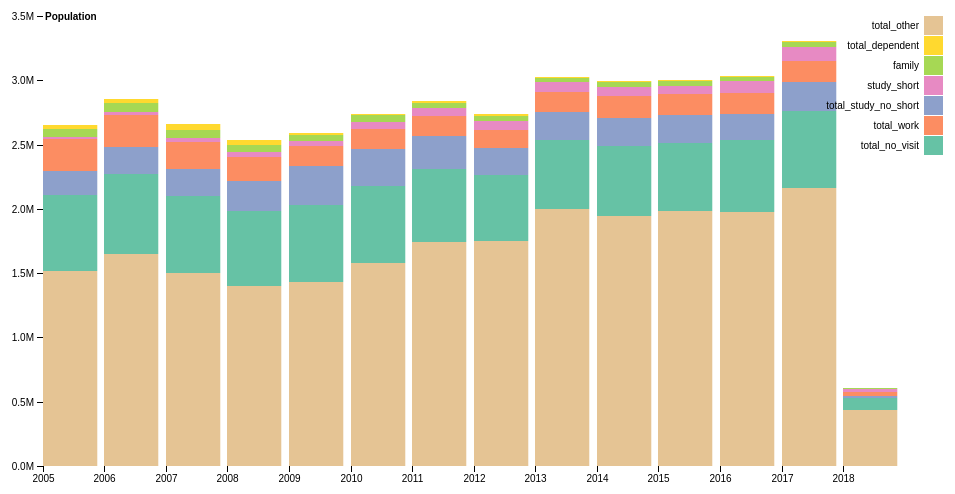
D3 v4 page, settled after 360 driven frames (6 s of simulated time); the page loaded 1 data file(s).



var svg = d3.select("svg"),
    margin = {top: 20, right: 20, bottom: 30, left: 40},
    width = +svg.attr("width") - margin.left - margin.right,
    height = +svg.attr("height") - margin.top - margin.bottom,
    g = svg.append("g").attr("transform", "translate(" + margin.left + "," + margin.top + ")");

var qMap = {
    Q1: '03',
    Q2: '06',
    Q3: '09',
    Q4: '12'
}

var parsedate = d3.timeParse('%Y'); // time and date parsing and formatting
var fmtdate = d3.timeFormat('%Y-%m');

function parseTime(dateQ) {
    // dateQ is a string xxxx-Qx
//    console.log(dateQ);
    return parsedate(dateQ)
}
    
var x = d3.scaleTime()
    .rangeRound([0, width - 100]);

var y = d3.scaleLinear()
    .rangeRound([height, 0]);

var z = d3.scaleOrdinal()
    .range(d3.schemeSet2);

var stack = d3.stack()
    .order(d3.stackOrderDescending)
    
d3.csv("visa_totals_type_totals.csv", function(d, i, columns) {
//    console.log(d, columns);
    let [a, b, ...cols] = columns;
    d.total = 0;
    cols.forEach(col => {
        d.total += +d[col];
    });
    console.log(d.Quarter, d.total);
  d.Quarter = parseTime(d.Quarter);
  return d;
}, function(error, data) {
    let barw = width / data.length - 10;
  if (error) throw error;

  var keys = data.columns.slice(1);
    console.log(keys);

  data.sort(function(a, b) { return b.total - a.total; });
    
    var stacked = stack.keys(keys)(data);
  x.domain(d3.extent(data.map(function(d) { return d.Quarter; })));
    console.log(x.domain());
  y.domain([0, d3.max(stacked, function(d) {console.log(d); return +d[0][1]; })]).nice();
    console.log(y.domain());
    console.log(y.range());
  z.domain(keys);
    console.log(data);
    console.log(d3.stack().keys(keys)(data))

  g.append("g")
    .selectAll("g")
    .data(stacked)
    .enter().append("g")
      .attr('id', d => d.key)
      .attr("fill", function(d) { return z(d.key); })
    .selectAll("rect")
    .data(function(d) { return d; })
    .enter().append("rect")
      .attr("x", function(d) { return x(d.data.Quarter); })
      .attr("y", function(d) { return y(d[1]); })
      .attr("height", function(d) { return y(+d[0]) - +y(d[1]); })
      .attr("width", barw)
        .attr('id', d => fmtdate(d.data.Quarter));

  g.append("g")
      .attr("class", "axis")
      .attr("transform", "translate(0," + height + ")")
      .call(d3.axisBottom(x));

  g.append("g")
      .attr("class", "axis")
      .call(d3.axisLeft(y).ticks(null, "s"))
    .append("text")
      .attr("x", 2)
      .attr("y", y(y.ticks().pop()) + 0.5)
      .attr("dy", "0.32em")
      .attr("fill", "#000")
      .attr("font-weight", "bold")
      .attr("text-anchor", "start")
      .text("Population");

  var legend = g.append("g")
      .attr("font-family", "sans-serif")
      .attr("font-size", 10)
      .attr("text-anchor", "end")
    .selectAll("g")
    .data(keys.slice().reverse())
    .enter().append("g")
      .attr("transform", function(d, i) { return "translate(0," + i * 20 + ")"; });

  legend.append("rect")
      .attr("x", width - 19)
      .attr("width", 19)
      .attr("height", 19)
      .attr("fill", z);

  legend.append("text")
      .attr("x", width - 24)
      .attr("y", 9.5)
      .attr("dy", "0.32em")
      .text(function(d) { return d; });
});



### data: visa_totals_type_totals.csv
Quarter, total_no_visit, total_work, total_study_no_short, study_short, family, total_dependent, total_other
2005, 586301, 243466, 191584, 15834, 66324, 28421, 1519795
2006, 623692, 249634, 211114, 23215, 70119, 27559, 1646620
2007, 593801, 205826, 213052, 33144, 64389, 42088, 1504135
2008, 584176, 184711, 231975, 42238, 53544, 41460, 1400677
2009, 597450, 155691, 303361, 37703, 49173, 17480, 1431945
2010, 596966, 160737, 285544, 49191, 52309, 15357, 1581483
2011, 564807, 149310, 261870, 61406, 44940, 14155, 1743736
2012, 507540, 145110, 209749, 68351, 40149, 11700, 1753703
2013, 532050, 154760, 218625, 77601, 33162, 11720, 2000620
2014, 546077, 167147, 220041, 73607, 34876, 11065, 1941827
2015, 534007, 165900, 210311, 62608, 37719, 9790, 1982019
2016, 557837, 163922, 207101, 87353, 37792, 8025, 1974780
2017, 595192, 165131, 223536, 106934, 40708, 8936, 2165105
2018, 94181, 37130, 13216, 17601, 10023, 1509, 434170